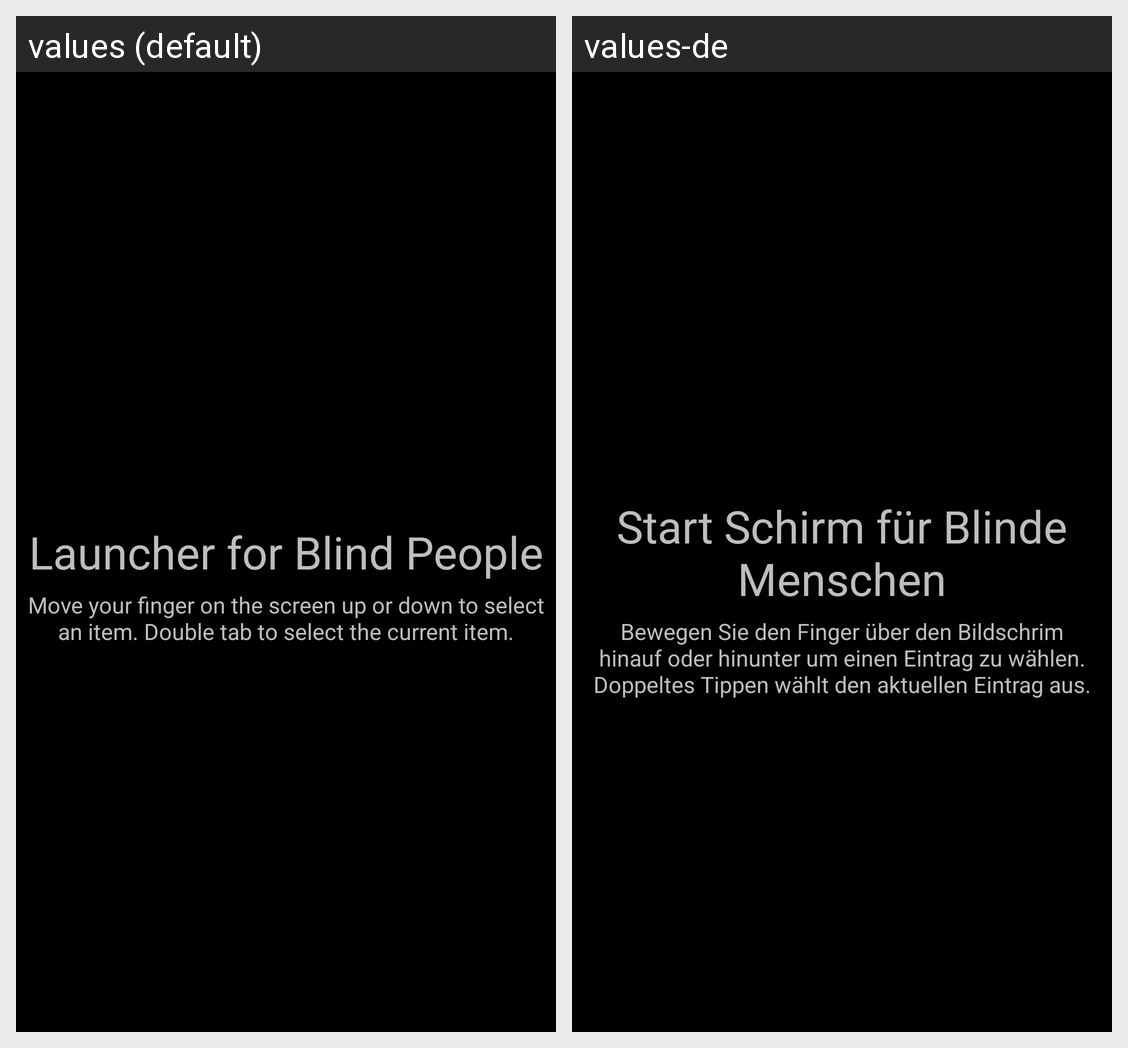

Here is an Android app screen in its default locale and in the app's own translations. Write out the translated-string differences for the strings that appear on this screen.
Android screen res/layout/main.xml rendered under 2 locales, left to right: values (default), values-de. Device: Nexus 5 (rendered at 1080×1920; each locale shown at half size, 540×960, under a caption strip naming it); theme android:Theme.NoTitleBar.Fullscreen.
Strings drawn on this screen, with the default value and each locale's value (text and hints the layout hard-codes, and strings that could not be matched under every locale, appear in the picture but are not listed):

app_name
  values: Launcher for Blind People
  values-de: Start Schirm für Blinde Menschen

main_help
  values: Move your finger on the screen up or down to select an item. Double tab to select the current item.
  values-de: Bewegen Sie den Finger über den Bildschrim hinauf oder hinunter um einen Eintrag zu wählen. Doppeltes Tippen wählt den aktuellen Eintrag aus.
